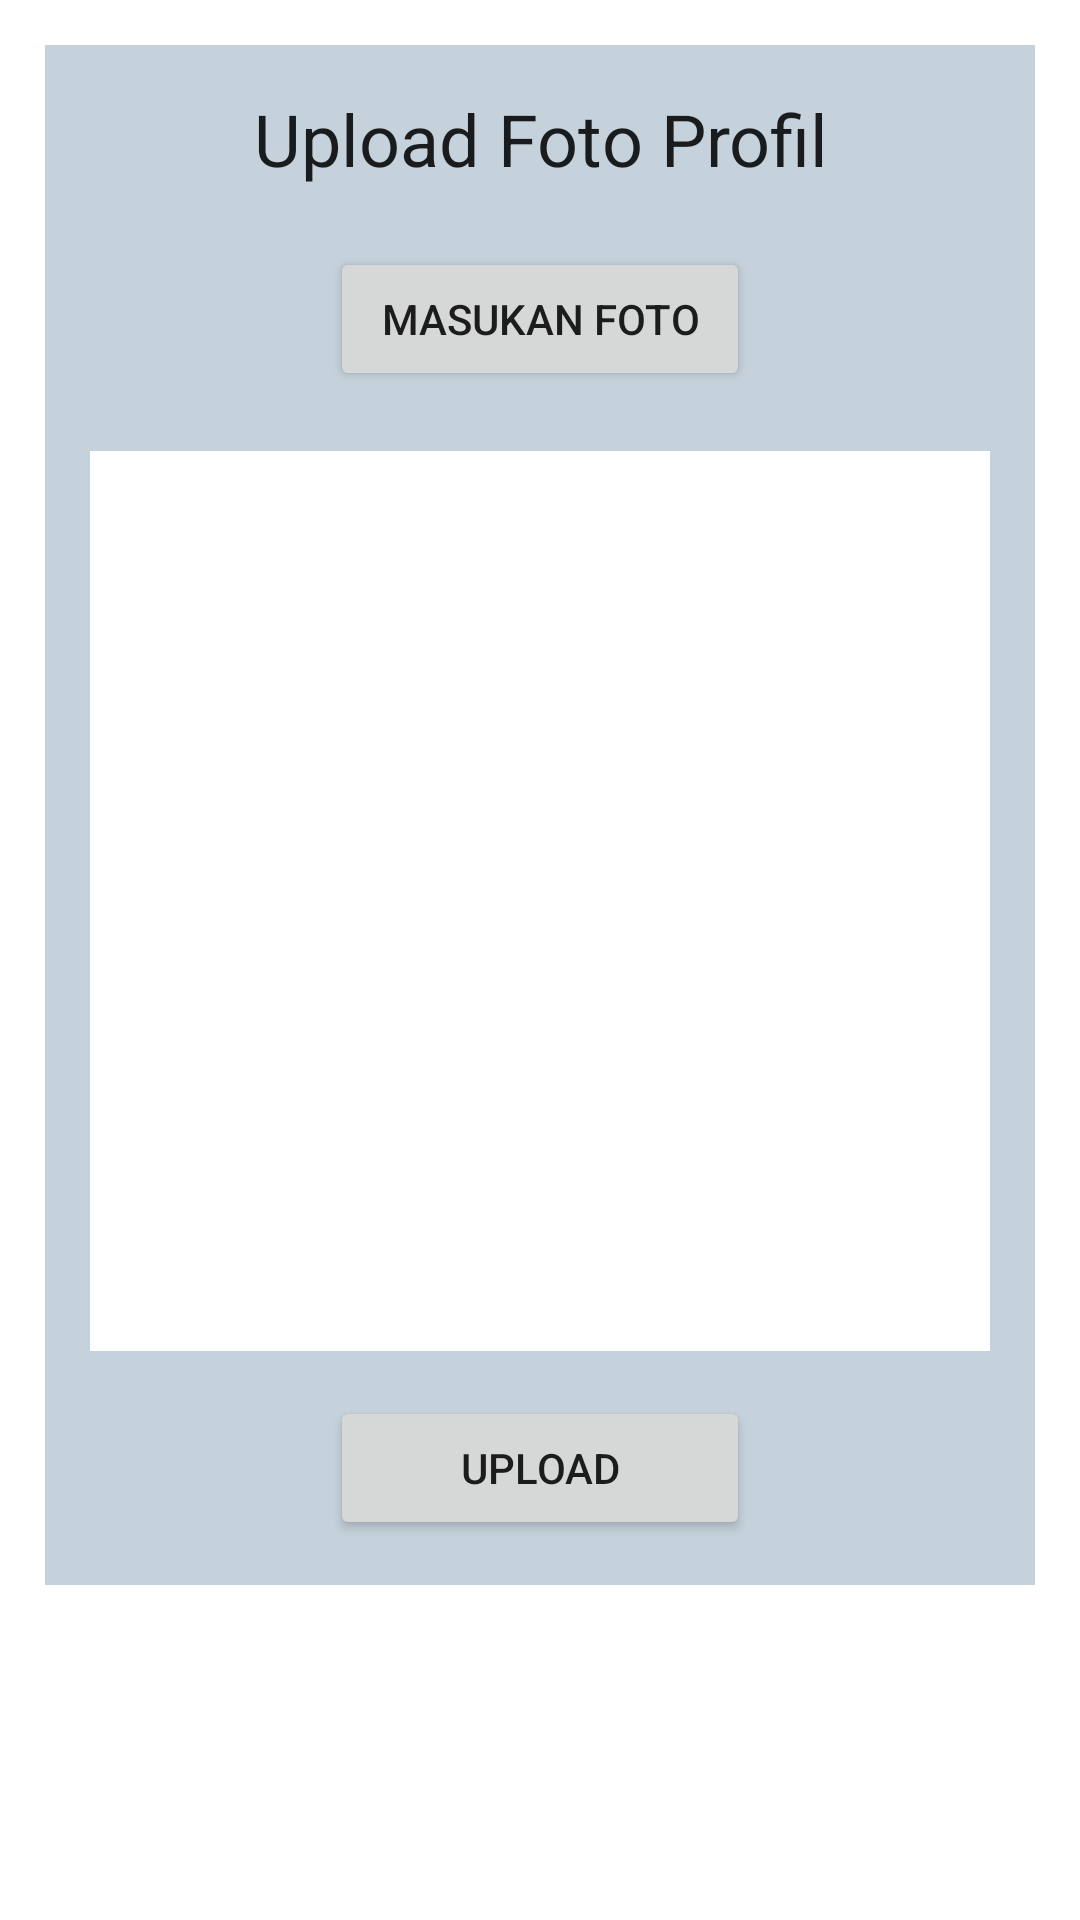

The Android layout XML behind this screen, and the referenced resources:
<!-- AndroidManifest.xml: application theme Theme.MyDiary -->
<!-- res/layout/activity_upload_image.xml -->
<?xml version="1.0" encoding="utf-8"?>
<ScrollView xmlns:android="http://schemas.android.com/apk/res/android"
    xmlns:app="http://schemas.android.com/apk/res-auto"
    xmlns:tools="http://schemas.android.com/tools"
    android:layout_width="match_parent"
    android:layout_height="match_parent"
    tools:context=".UploadImageActivity">

    <RelativeLayout
        android:layout_width="match_parent"
        android:layout_height="wrap_content"
        android:padding="15dp"
        android:layout_margin="15dp"
        android:background="@color/grey">

        <TextView
            android:id="@+id/tv_uploadatas"
            android:layout_width="match_parent"
            android:layout_height="wrap_content"
            android:text="Upload Foto Profil"
            android:textAlignment="center"
            android:textAppearance="@style/TextAppearance.AppCompat.Headline"/>

        <Button
            android:id="@+id/button_pilihimage"
            android:layout_width="match_parent"
            android:layout_height="wrap_content"
            android:layout_below="@id/tv_uploadatas"
            android:layout_marginLeft="80dp"
            android:layout_marginTop="20dp"
            android:layout_marginRight="80dp"
            android:text="Masukan foto" />

        <ImageView
            android:id="@+id/imageview_uploadimage"
            android:layout_width="match_parent"
            android:layout_height="300dp"
            android:layout_marginTop="20dp"
            android:layout_below="@id/button_pilihimage"
            android:background="@color/white"/>

        <Button
            android:id="@+id/button_uploadimage"
            android:layout_width="match_parent"
            android:layout_height="wrap_content"
            android:layout_below="@id/imageview_uploadimage"
            android:layout_marginLeft="80dp"
            android:layout_marginRight="80dp"
            android:layout_marginTop="15dp"
            android:text="Upload"/>

        <ProgressBar
            android:id="@+id/progressbar_profil"
            style="@style/Widget.AppCompat.ProgressBar"
            android:layout_width="wrap_content"
            android:layout_height="wrap_content"
            android:layout_centerInParent="true"
            android:layout_marginBottom="150dp"
            android:visibility="gone"/>







    </RelativeLayout>
</ScrollView>
<!-- resources referenced by this layout -->
<resources>
  <color name="grey">#c5d2db</color>
  <color name="white">#FFFFFFFF</color>
  <style name="Theme.MyDiary" parent="Theme.MaterialComponents.DayNight.DarkActionBar">
          
          <item name="colorPrimary">@color/blue</item>
          <item name="colorPrimaryVariant">@color/purple_700</item>
          <item name="colorOnPrimary">@color/white</item>
          
          <item name="colorSecondary">@color/blue</item>
          <item name="colorSecondaryVariant">@color/teal_700</item>
          <item name="colorOnSecondary">@color/black</item>
  
  
          
          <item name="android:statusBarColor" tools:targetApi="l">@color/black
          </item>
          
      </style>
  <color name="blue">#2096ba</color>
  <color name="purple_700">#FF3700B3</color>
  <color name="teal_700">#FF018786</color>
  <color name="black">#FF000000</color>
</resources>
